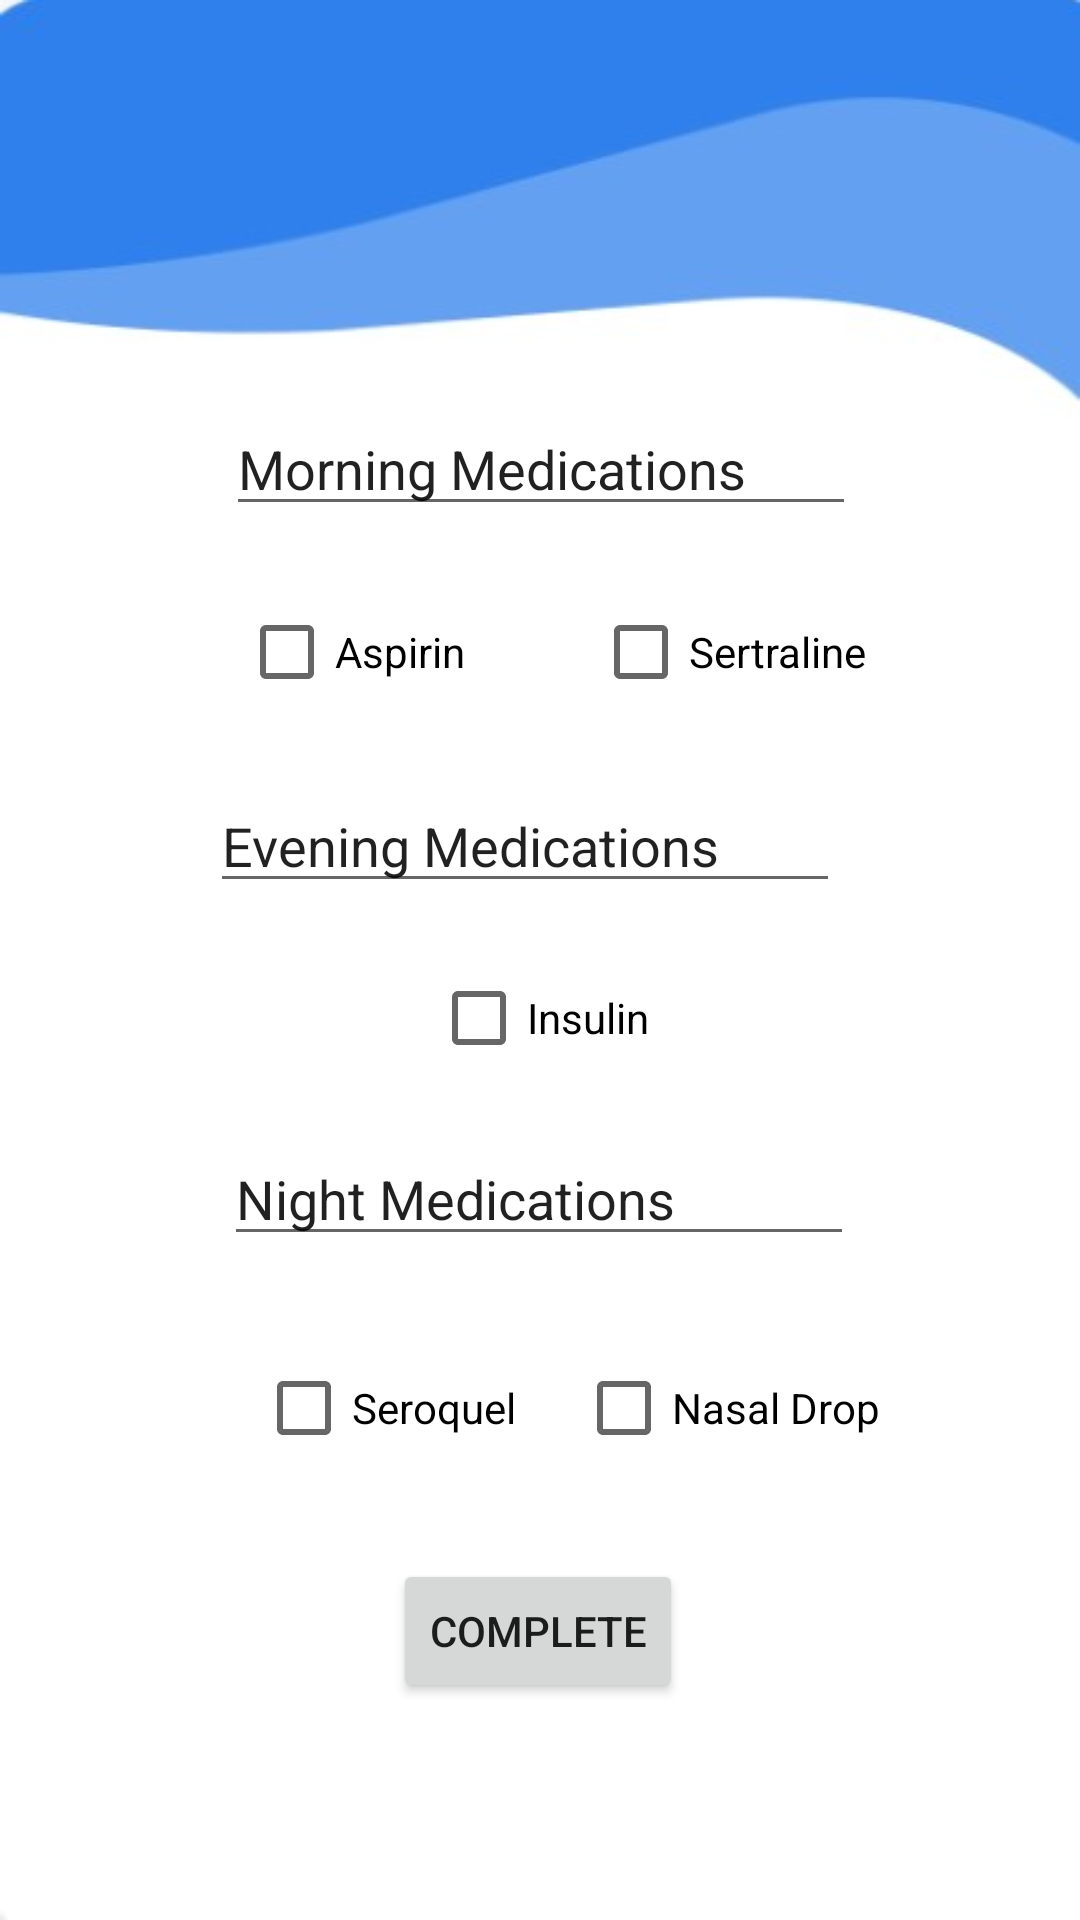

Android layout source for this screen:
<!-- AndroidManifest.xml: application theme Theme.Stormhacks2021 -->
<!-- res/layout/activity_medication.xml -->
<?xml version="1.0" encoding="utf-8"?>
<androidx.constraintlayout.widget.ConstraintLayout xmlns:android="http://schemas.android.com/apk/res/android"
    xmlns:app="http://schemas.android.com/apk/res-auto"
    xmlns:tools="http://schemas.android.com/tools"
    android:layout_width="match_parent"
    android:layout_height="match_parent"
    tools:context=".homepage.MedicationActivity"
    android:background="@drawable/background_neutral">


    <CheckBox
        android:id="@+id/med3"
        android:layout_width="wrap_content"
        android:layout_height="wrap_content"
        android:text="Insulin"
        app:layout_constraintBottom_toTopOf="@+id/editTextTextPersonName2"
        app:layout_constraintEnd_toEndOf="parent"
        app:layout_constraintStart_toStartOf="parent"
        app:layout_constraintTop_toBottomOf="@+id/editTextTextPersonName3" />

    <CheckBox
        android:id="@+id/med5"
        android:layout_width="wrap_content"
        android:layout_height="wrap_content"
        android:text="Seroquel"
        app:layout_constraintBottom_toTopOf="@+id/medication_submit_btn"
        app:layout_constraintEnd_toEndOf="parent"
        app:layout_constraintHorizontal_bias="0.312"
        app:layout_constraintStart_toStartOf="parent"
        app:layout_constraintTop_toBottomOf="@+id/editTextTextPersonName2"
        app:layout_constraintVertical_bias="0.505" />

    <CheckBox
        android:id="@+id/med4"
        android:layout_width="wrap_content"
        android:layout_height="wrap_content"
        android:text="Nasal Drop"
        app:layout_constraintBottom_toTopOf="@+id/medication_submit_btn"
        app:layout_constraintEnd_toEndOf="parent"
        app:layout_constraintHorizontal_bias="0.231"
        app:layout_constraintStart_toEndOf="@+id/med5"
        app:layout_constraintTop_toBottomOf="@+id/editTextTextPersonName2"
        app:layout_constraintVertical_bias="0.505" />

    <CheckBox
        android:id="@+id/med2"
        android:layout_width="wrap_content"
        android:layout_height="wrap_content"
        android:text="Sertraline"
        app:layout_constraintBottom_toTopOf="@+id/editTextTextPersonName3"
        app:layout_constraintEnd_toEndOf="parent"
        app:layout_constraintHorizontal_bias="0.375"
        app:layout_constraintStart_toEndOf="@+id/med1"
        app:layout_constraintTop_toBottomOf="@+id/editTextTextPersonName"
        app:layout_constraintVertical_bias="0.492" />

    <CheckBox
        android:id="@+id/med1"
        android:layout_width="wrap_content"
        android:layout_height="wrap_content"
        android:text="Aspirin"
        app:layout_constraintBottom_toTopOf="@+id/editTextTextPersonName3"
        app:layout_constraintEnd_toEndOf="parent"
        app:layout_constraintHorizontal_bias="0.28"
        app:layout_constraintStart_toStartOf="parent"
        app:layout_constraintTop_toBottomOf="@+id/editTextTextPersonName"
        app:layout_constraintVertical_bias="0.492" />

    <EditText
        android:id="@+id/editTextTextPersonName"
        android:layout_width="wrap_content"
        android:layout_height="wrap_content"
        android:ems="10"
        android:inputType="textPersonName"
        android:text="Morning Medications"
        app:layout_constraintBottom_toTopOf="@+id/editTextTextPersonName3"
        app:layout_constraintEnd_toEndOf="parent"
        app:layout_constraintHorizontal_bias="0.502"
        app:layout_constraintStart_toStartOf="parent"
        app:layout_constraintTop_toTopOf="parent"
        app:layout_constraintVertical_bias="0.614" />

    <EditText
        android:id="@+id/editTextTextPersonName2"
        android:layout_width="wrap_content"
        android:layout_height="wrap_content"
        android:ems="10"
        android:inputType="textPersonName"
        android:text="Night Medications"
        app:layout_constraintBottom_toTopOf="@+id/medication_submit_btn"
        app:layout_constraintEnd_toEndOf="parent"
        app:layout_constraintHorizontal_bias="0.497"
        app:layout_constraintStart_toStartOf="parent"
        app:layout_constraintTop_toTopOf="parent"
        app:layout_constraintVertical_bias="0.789" />

    <EditText
        android:id="@+id/editTextTextPersonName3"
        android:layout_width="wrap_content"
        android:layout_height="wrap_content"
        android:ems="10"
        android:inputType="textPersonName"
        android:text="Evening Medications"
        app:layout_constraintBottom_toTopOf="@+id/editTextTextPersonName2"
        app:layout_constraintEnd_toEndOf="parent"
        app:layout_constraintHorizontal_bias="0.467"
        app:layout_constraintStart_toStartOf="parent"
        app:layout_constraintTop_toTopOf="parent"
        app:layout_constraintVertical_bias="0.773" />

    <Button
        android:id="@+id/medication_submit_btn"
        android:layout_width="wrap_content"
        android:layout_height="wrap_content"
        android:text="Complete"
        app:layout_constraintBottom_toBottomOf="parent"
        app:layout_constraintEnd_toEndOf="parent"
        app:layout_constraintHorizontal_bias="0.498"
        app:layout_constraintStart_toStartOf="parent"
        app:layout_constraintTop_toTopOf="parent"
        app:layout_constraintVertical_bias="0.878" />

</androidx.constraintlayout.widget.ConstraintLayout>
<!-- resources referenced by this layout -->
<resources>
  <!-- drawable background_neutral: jpg bitmap (drawable, 27517 bytes) -->
  <style name="Theme.Stormhacks2021" parent="Theme.MaterialComponents.DayNight.DarkActionBar">
          
          <item name="colorPrimary">@color/purple_500</item>
          <item name="colorPrimaryVariant">@color/purple_700</item>
          <item name="colorOnPrimary">@color/white</item>
          
          <item name="colorSecondary">@color/teal_200</item>
          <item name="colorSecondaryVariant">@color/teal_700</item>
          <item name="colorOnSecondary">@color/black</item>
          
          <item name="android:statusBarColor" tools:targetApi="l">?attr/colorPrimaryVariant</item>
          
      </style>
  <!-- not gathered from this repository: default colours our renderer supplied (Android Studio template values) -->
  <color name="purple_500">#FF6200EE</color>
  <color name="purple_700">#FF3700B3</color>
  <color name="teal_200">#FF03DAC5</color>
  <color name="teal_700">#FF018786</color>
  <color name="black">#FF000000</color>
  <color name="white">#FFFFFFFF</color>
</resources>
